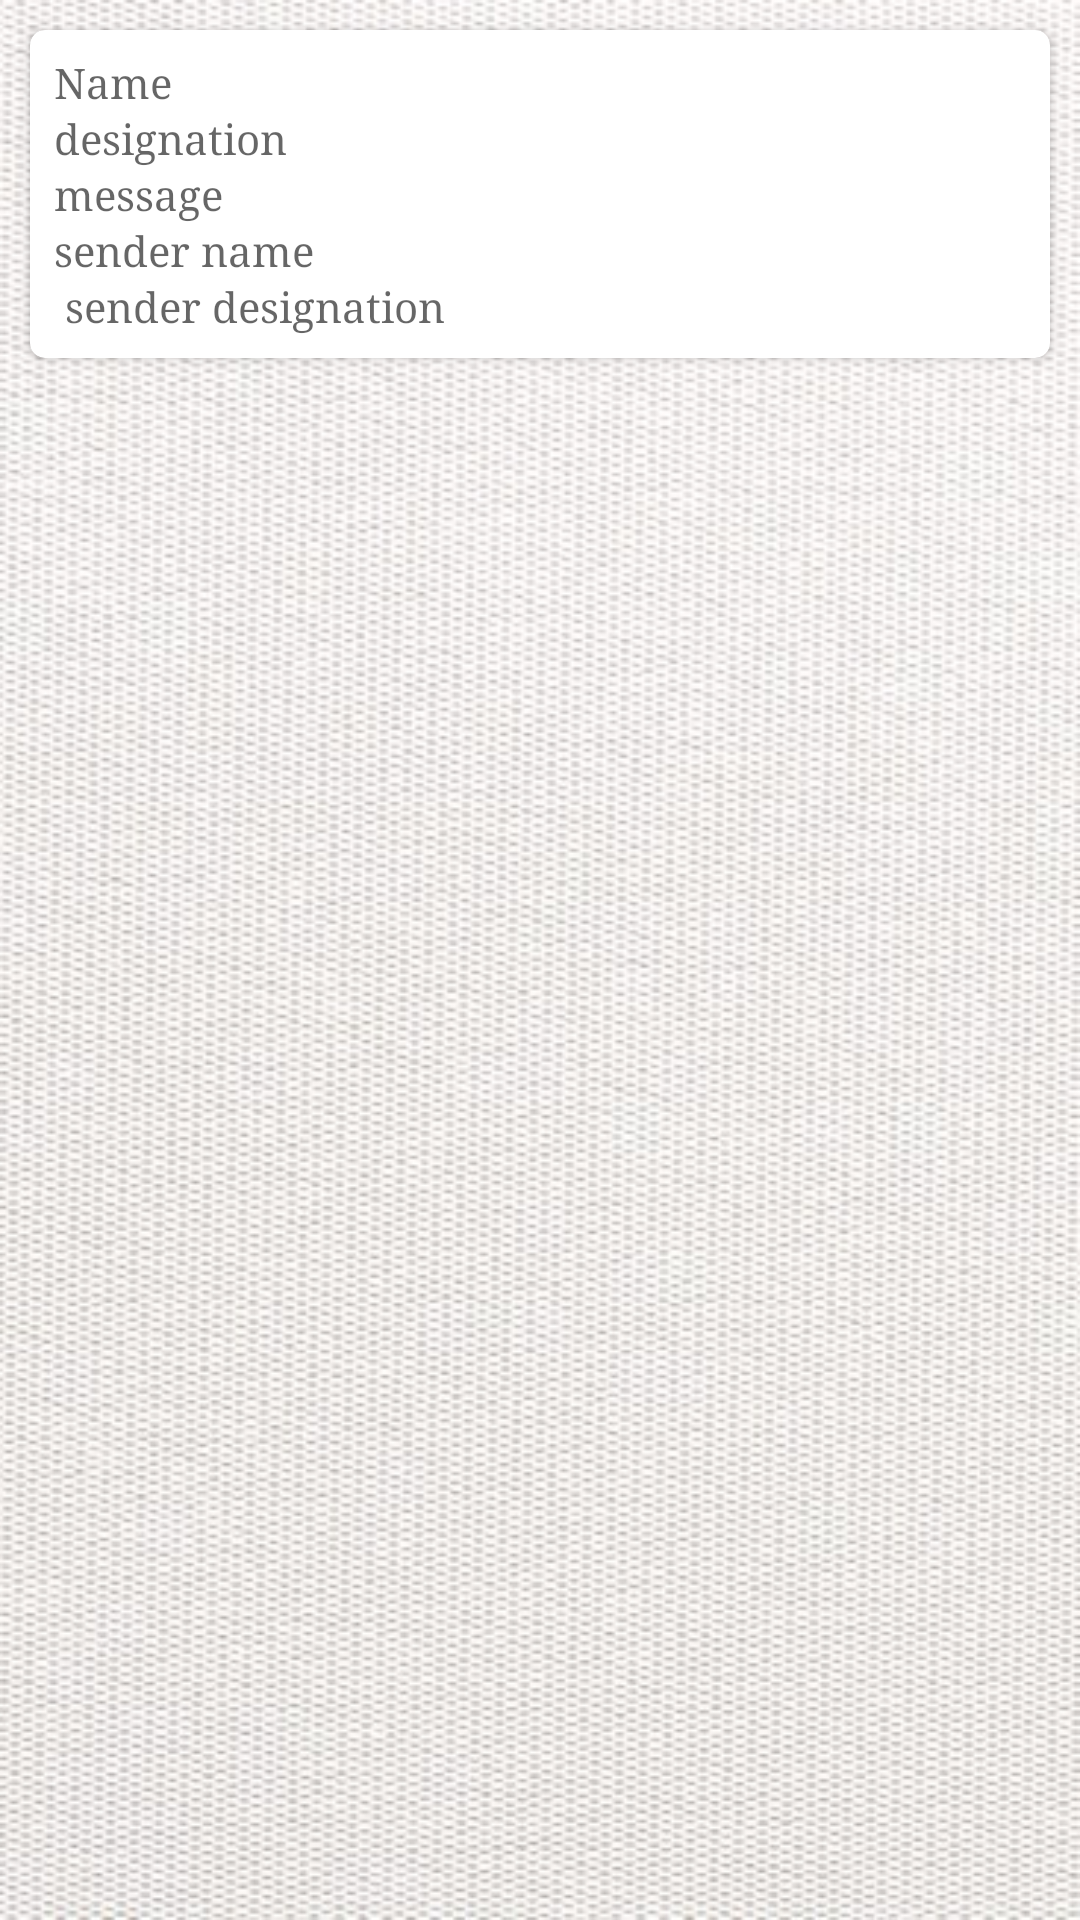

Here is an Android app screen rendered from its layout file. Give the layout XML and the strings, colors and styles it references.
<!-- AndroidManifest.xml: application theme AppTheme -->
<!-- res/layout/achievement_item.xml -->
<LinearLayout
        xmlns:android="http://schemas.android.com/apk/res/android"
        xmlns:app="http://schemas.android.com/apk/res-auto"
        android:layout_width="match_parent"
        android:layout_height="wrap_content"
        android:layout_margin="4dp"
        android:layout_gravity="center"

        >
    <android.support.v7.widget.CardView
        android:layout_width="match_parent"
        android:layout_height="wrap_content"
        app:contentPadding="8dp"
        android:layout_margin="10dp"
        app:cardCornerRadius="5dp"
        android:layout_centerInParent="true"
        >

        <LinearLayout
            android:layout_width="match_parent"
            android:layout_height="wrap_content"
            android:orientation="vertical"
            >

            <android.support.design.widget.TextInputLayout
                android:layout_width="match_parent"
                android:layout_height="wrap_content">

                <TextView
                    android:id="@+id/name"
                    android:layout_width="match_parent"
                    android:layout_height="wrap_content"
                    android:focusable="true"
                    android:hint="@string/hint_name"
                    />
            </android.support.design.widget.TextInputLayout>



            <android.support.design.widget.TextInputLayout
                android:layout_width="match_parent"
                android:layout_height="wrap_content">

                <TextView
                    android:id="@+id/designation"
                    android:layout_width="match_parent"
                    android:layout_height="wrap_content"
                    android:hint="designation"
                    android:inputType="textPassword"

                    />
            </android.support.design.widget.TextInputLayout>

            <android.support.design.widget.TextInputLayout
                android:layout_width="match_parent"
                android:layout_height="wrap_content">

                <TextView
                    android:id="@+id/message"
                    android:layout_width="match_parent"
                    android:layout_height="wrap_content"
                    android:hint="message"
                    android:inputType="textPassword"

                    />
            </android.support.design.widget.TextInputLayout>
            <android.support.design.widget.TextInputLayout
                android:layout_width="match_parent"
                android:layout_height="wrap_content">

                <TextView
                    android:id="@+id/sender_name"
                    android:layout_width="match_parent"
                    android:layout_height="wrap_content"
                    android:hint="sender name"
                    android:inputType="textPassword"

                    />
            </android.support.design.widget.TextInputLayout>
            <android.support.design.widget.TextInputLayout
                android:layout_width="match_parent"
                android:layout_height="wrap_content">

                <TextView
                    android:id="@+id/sender_designation"
                    android:layout_width="match_parent"
                    android:layout_height="wrap_content"
                    android:hint=" sender designation"
                    android:inputType="textPassword"

                    />
            </android.support.design.widget.TextInputLayout>

        </LinearLayout>
    </android.support.v7.widget.CardView>
</LinearLayout>
<!-- resources referenced by this layout -->
<resources>
  <string name="hint_name">Name</string>
  <style name="AppTheme" parent="Theme.AppCompat.Light.NoActionBar">
  
  
          <item name="android:typeface">serif</item>
          <item name="android:windowBackground">@mipmap/back_white</item>
          <item name="colorPrimary">@color/colorPrimary</item>
          <item name="colorPrimaryDark">@color/colorPrimaryDark</item>
          <item name="colorAccent">@color/colorAccent</item>
          <item name="android:textColorPrimary">@android:color/black</item>
  
  
      </style>
  <color name="colorPrimary">#484646</color>
  <color name="colorPrimaryDark">#000000</color>
  <color name="colorAccent">#000000</color>
</resources>
